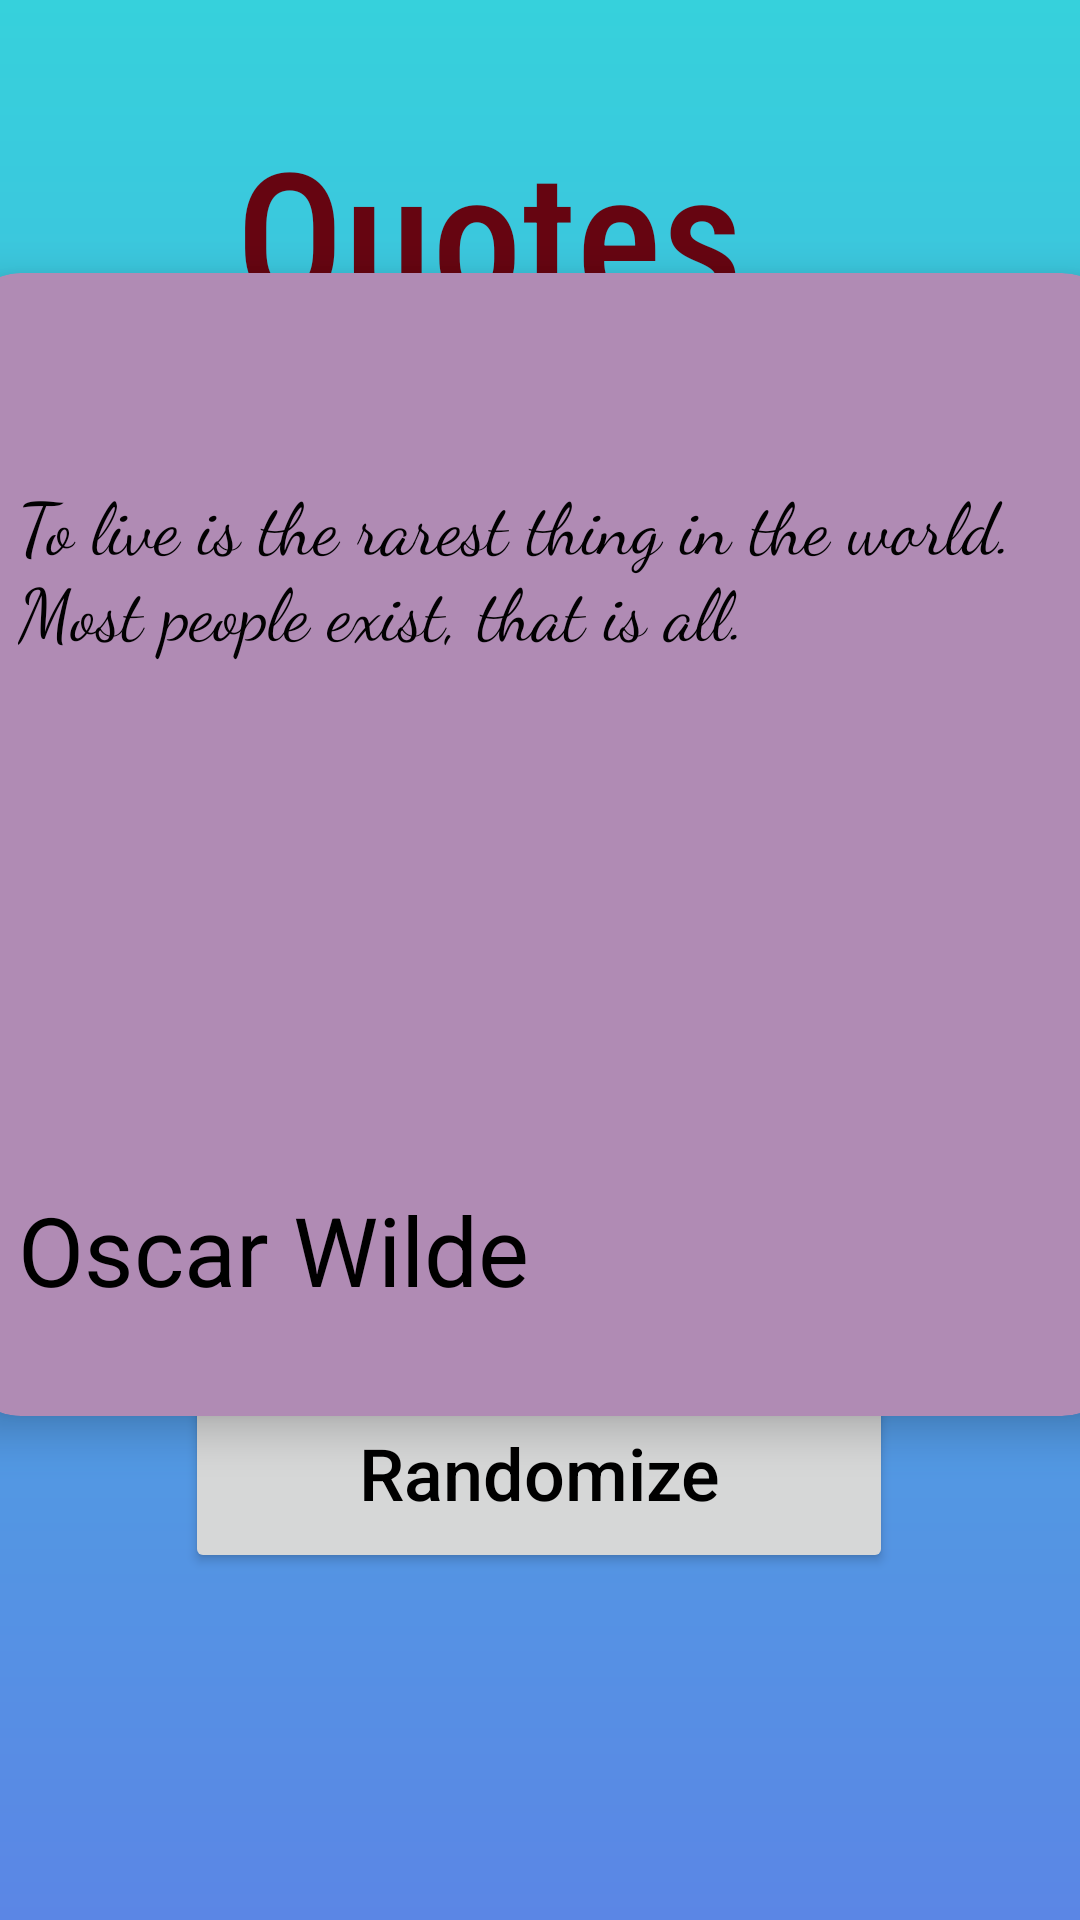

Reconstruct the res/layout file that produces this screen, plus the resources it refers to.
<!-- AndroidManifest.xml: application theme Theme.Random_Quotes -->
<!-- res/layout/activity_main2.xml -->
<?xml version="1.0" encoding="utf-8"?>
<androidx.constraintlayout.widget.ConstraintLayout xmlns:android="http://schemas.android.com/apk/res/android"
    xmlns:app="http://schemas.android.com/apk/res-auto"
    xmlns:tools="http://schemas.android.com/tools"
    android:id="@+id/main"
    android:layout_width="match_parent"
    android:layout_height="match_parent"
    android:background="@drawable/gradient"
    tools:context=".MainActivity2">

    <Button
        android:id="@+id/btn2"
        android:layout_width="236dp"
        android:layout_height="67dp"
        android:text="Randomize"
        android:textColor="@color/black"
        android:textIsSelectable="true"
        android:textSize="24sp"
        app:layout_constraintBottom_toBottomOf="parent"
        app:layout_constraintEnd_toEndOf="parent"
        app:layout_constraintHorizontal_bias="0.497"
        app:layout_constraintStart_toStartOf="parent"
        app:layout_constraintTop_toTopOf="parent"
        app:layout_constraintVertical_bias="0.798" />


    <TextView
        android:id="@+id/textView"
        android:layout_width="202dp"
        android:layout_height="84dp"
        android:elegantTextHeight="true"
        android:fontFamily="sans-serif-condensed-medium"
        android:shadowColor="#000000"

        android:text="Quotes"
        android:textColor="#660511"
        android:textColorLink="#FFFEFE"
        android:textSize="60sp"
        app:layout_constraintBottom_toBottomOf="parent"
        app:layout_constraintEnd_toEndOf="parent"
        app:layout_constraintHorizontal_bias="0.497"
        app:layout_constraintStart_toStartOf="parent"
        app:layout_constraintTop_toTopOf="parent"
        app:layout_constraintVertical_bias="0.049" />

    <androidx.cardview.widget.CardView
        android:layout_width="387dp"
        android:layout_height="381dp"
        app:cardCornerRadius="20dp"
        app:cardBackgroundColor="#B08BB4"
        app:layout_constraintBottom_toBottomOf="parent"
        app:layout_constraintEnd_toEndOf="parent"
        app:layout_constraintStart_toStartOf="parent"
        app:layout_constraintTop_toTopOf="parent"
        app:cardElevation="8dp"
        android:outlineAmbientShadowColor="@color/black"
        app:layout_constraintVertical_bias="0.351">

        <TextView
            android:id="@+id/txtvv"
            android:layout_width="365dp"
            android:layout_height="240dp"
            android:text="To live is the rarest thing in the world. Most people exist, that is all."
            android:layout_marginLeft="19dp"
            android:layout_marginTop="67dp"
            android:fontFamily="cursive"
            android:textColor="#FD000000"
            android:textSize="24dp" />

        <TextView
            android:id="@+id/txtx"
            android:layout_width="66dp"
            android:layout_height="37dp"
            android:layout_marginLeft="335dp"
            android:layout_marginTop="353dp"
            android:drawableTop="@drawable/icon_share"
            android:textSize="48dp"
            app:layout_constraintBottom_toBottomOf="parent"
            app:layout_constraintEnd_toEndOf="parent"
            app:layout_constraintHorizontal_bias="0.988"
            app:layout_constraintStart_toStartOf="parent"
            app:layout_constraintTop_toTopOf="parent"
            app:layout_constraintVertical_bias="0.656" />

        <TextView
            android:id="@+id/txtvv2"
            android:layout_width="361dp"
            android:layout_height="60dp"
            android:layout_marginLeft="19dp"
            android:layout_marginTop="304dp"
            android:text="Oscar Wilde"
            android:textColor="@color/black"
            android:textSize="32dp" />

    </androidx.cardview.widget.CardView>


</androidx.constraintlayout.widget.ConstraintLayout>
<!-- resources referenced by this layout -->
<resources>
  <color name="black">#FF000000</color>
  <!-- drawable gradient (drawable) -->
  <?xml version="1.0" encoding="utf-8"?>
  <shape xmlns:android="http://schemas.android.com/apk/res/android">
   <gradient android:startColor="@color/start_color" android:endColor="@color/end_color" android:angle="60"/>
  </shape>
  <style name="Theme.Random_Quotes" parent="Base.Theme.Random_Quotes" />
  <color name="start_color">#36D1DC</color>
  <color name="end_color">#5B86E5</color>
  <style name="Base.Theme.Random_Quotes" parent="Theme.Material3.DayNight.NoActionBar">
          
          
      </style>
</resources>
